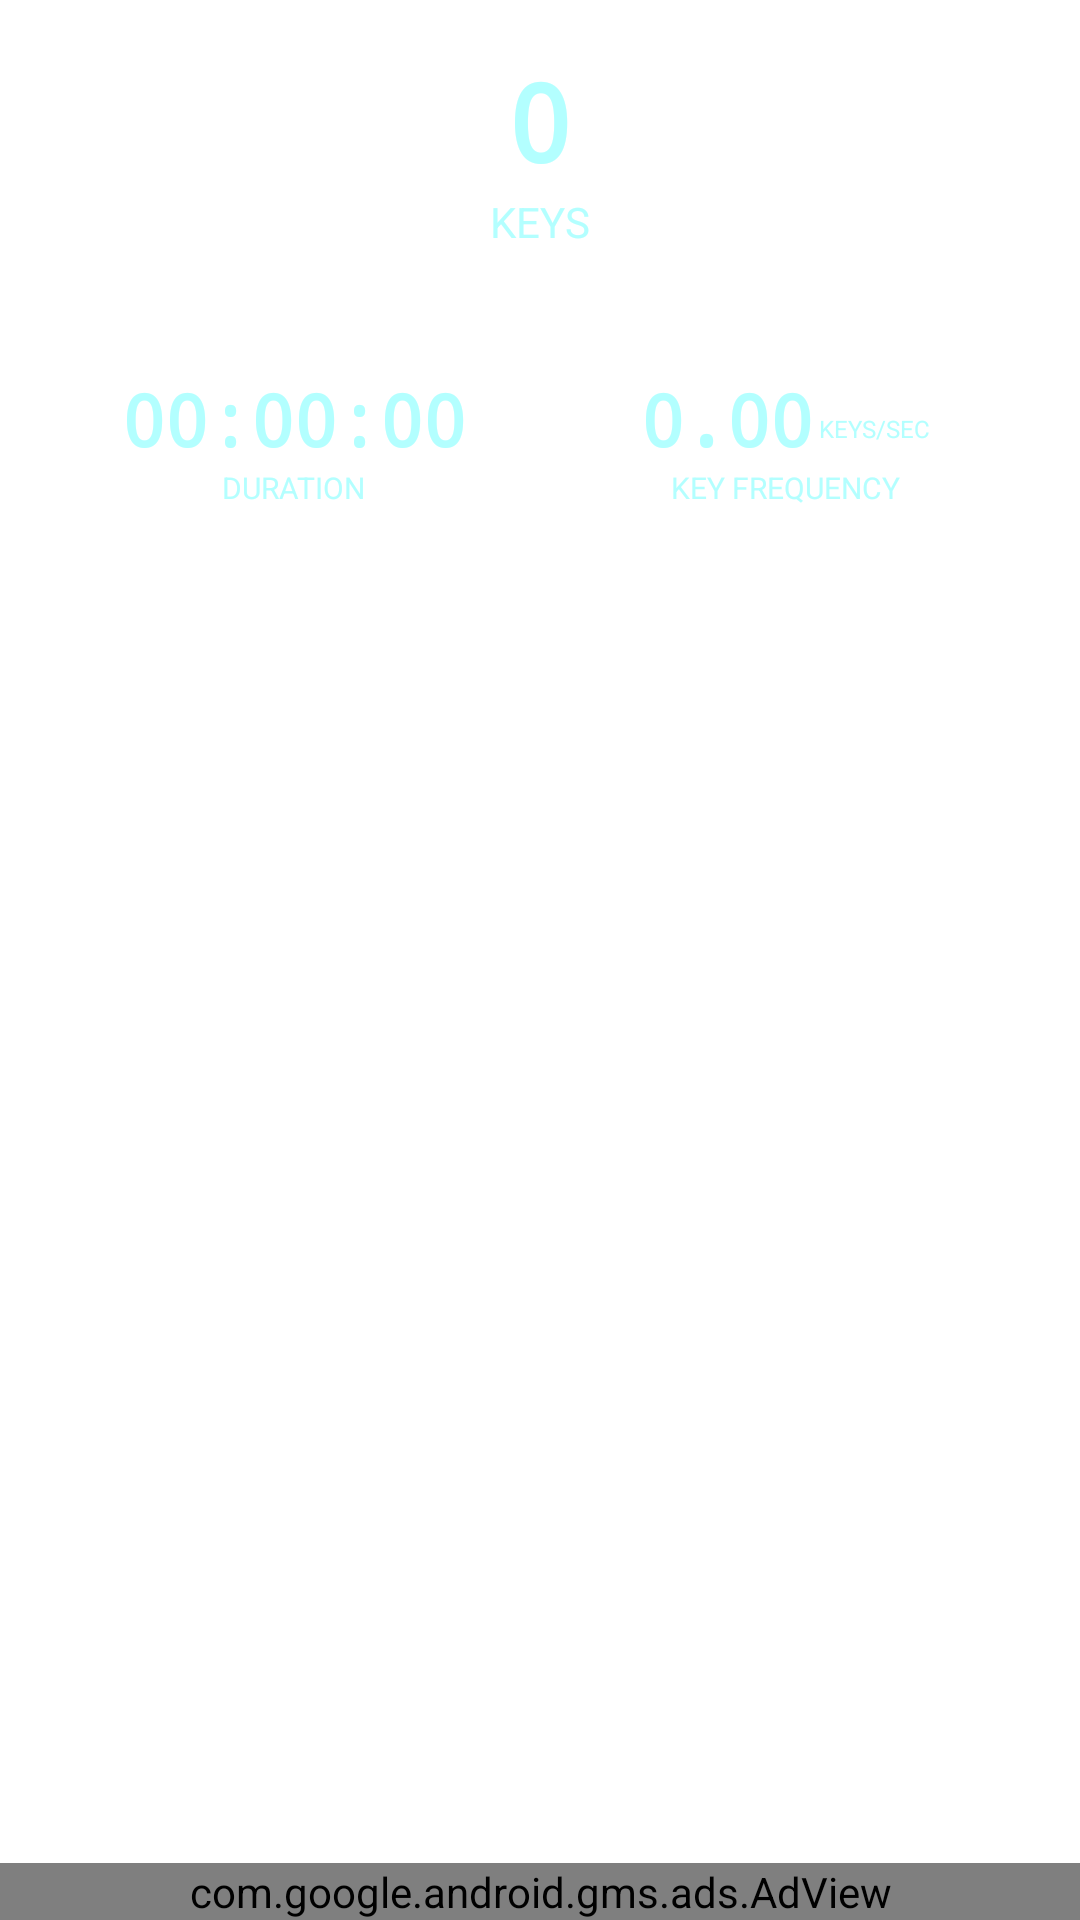

Layout XML and referenced resources for this Android screen:
<!-- AndroidManifest.xml: application theme android:Theme.Holo.Light -->
<!-- res/layout/fragment_one.xml -->
<?xml version="1.0" encoding="utf-8"?>
<androidx.constraintlayout.widget.ConstraintLayout xmlns:android="http://schemas.android.com/apk/res/android"
    xmlns:app="http://schemas.android.com/apk/res-auto"
    xmlns:tools="http://schemas.android.com/tools"
    android:layout_width="match_parent"
    android:layout_height="match_parent"
    tools:context="com.quickben22.bitcoinlotto.fragments.OneFragment">

    <LinearLayout
        android:id="@+id/stats_container"
        android:layout_width="match_parent"
        android:layout_height="0dp"
        android:gravity="center_horizontal"
        android:orientation="vertical"
        android:padding="16dp"
        app:layout_constraintBottom_toTopOf="@+id/adView"
        app:layout_constraintEnd_toEndOf="parent"
        app:layout_constraintStart_toStartOf="parent"
        app:layout_constraintTop_toTopOf="parent"
        app:layout_constraintVertical_bias="0.4">

        
        <TextView
            android:id="@+id/combinations_tb"
            android:layout_width="wrap_content"
            android:layout_height="wrap_content"
            android:fontFamily="monospace"
            android:text="0"
            android:textColor="#B3FFFF"
            android:textSize="36sp"
            android:textStyle="bold" />

        <TextView
            android:id="@+id/textView"
            android:layout_width="wrap_content"
            android:layout_height="wrap_content"
            android:layout_marginBottom="40dp"
            android:text="KEYS"
            android:textColor="#B3FFFF"
            android:textSize="14sp" />

        
        <LinearLayout
            android:layout_width="match_parent"
            android:layout_height="wrap_content"
            android:baselineAligned="false"
            android:orientation="horizontal">

            
            <LinearLayout
                android:layout_width="0dp"
                android:layout_height="wrap_content"
                android:layout_weight="1"
                android:gravity="center_horizontal"
                android:orientation="vertical">

                <TextView
                    android:id="@+id/duration_tb"
                    android:layout_width="wrap_content"
                    android:layout_height="wrap_content"
                    android:fontFamily="monospace"
                    android:text="00:00:00"
                    android:textColor="#B3FFFF"
                    android:textSize="24sp"
                    android:textStyle="bold" />

                <TextView
                    android:id="@+id/textView2"
                    android:layout_width="wrap_content"
                    android:layout_height="wrap_content"
                    android:text="DURATION"
                    android:textColor="#B3FFFF"
                    android:textSize="10sp" />
            </LinearLayout>

            
            <LinearLayout
                android:layout_width="0dp"
                android:layout_height="wrap_content"
                android:layout_weight="1"
                android:gravity="center_horizontal"
                android:orientation="vertical">

                <LinearLayout
                    android:layout_width="wrap_content"
                    android:layout_height="wrap_content"
                    android:gravity="bottom"
                    android:orientation="horizontal">

                    <TextView
                        android:id="@+id/speed_tb"
                        android:layout_width="wrap_content"
                        android:layout_height="wrap_content"
                        android:fontFamily="monospace"
                        android:text="0.00"
                        android:textColor="#B3FFFF"
                        android:textSize="24sp"
                        android:textStyle="bold" />

                    <TextView
                        android:id="@+id/speed_unit"
                        android:layout_width="wrap_content"
                        android:layout_height="wrap_content"
                        android:layout_marginStart="2dp"
                        android:layout_marginBottom="3dp"
                        android:text="KEYS/SEC"
                        android:textColor="#B3FFFF"
                        android:textSize="8sp" />
                </LinearLayout>

                <TextView
                    android:id="@+id/textView4"
                    android:layout_width="wrap_content"
                    android:layout_height="wrap_content"
                    android:text="KEY FREQUENCY"
                    android:textColor="#B3FFFF"
                    android:textSize="10sp" />
            </LinearLayout>
        </LinearLayout>

    </LinearLayout>

    <com.google.android.gms.ads.AdView
        xmlns:ads="http://schemas.android.com/apk/res-auto"
        android:id="@+id/adView"
        android:layout_width="match_parent"
        android:layout_height="wrap_content"
        android:visibility="visible"
        ads:adSize="BANNER"
        ads:adUnitId="ca-app-pub-3535032153893847/5684020186"
        app:layout_constraintBottom_toBottomOf="parent"
        app:layout_constraintEnd_toEndOf="parent"
        app:layout_constraintStart_toStartOf="parent" />

</androidx.constraintlayout.widget.ConstraintLayout>
<!-- resources referenced by this layout -->
<resources>

</resources>
